Run: headless pygame with SDL's dummy video driver; simulated clock (each Clock.tick advances the game by its frame time, no real sleeping); random seed 0; keys injected as events and as key.get_pressed() state; no mouse input.
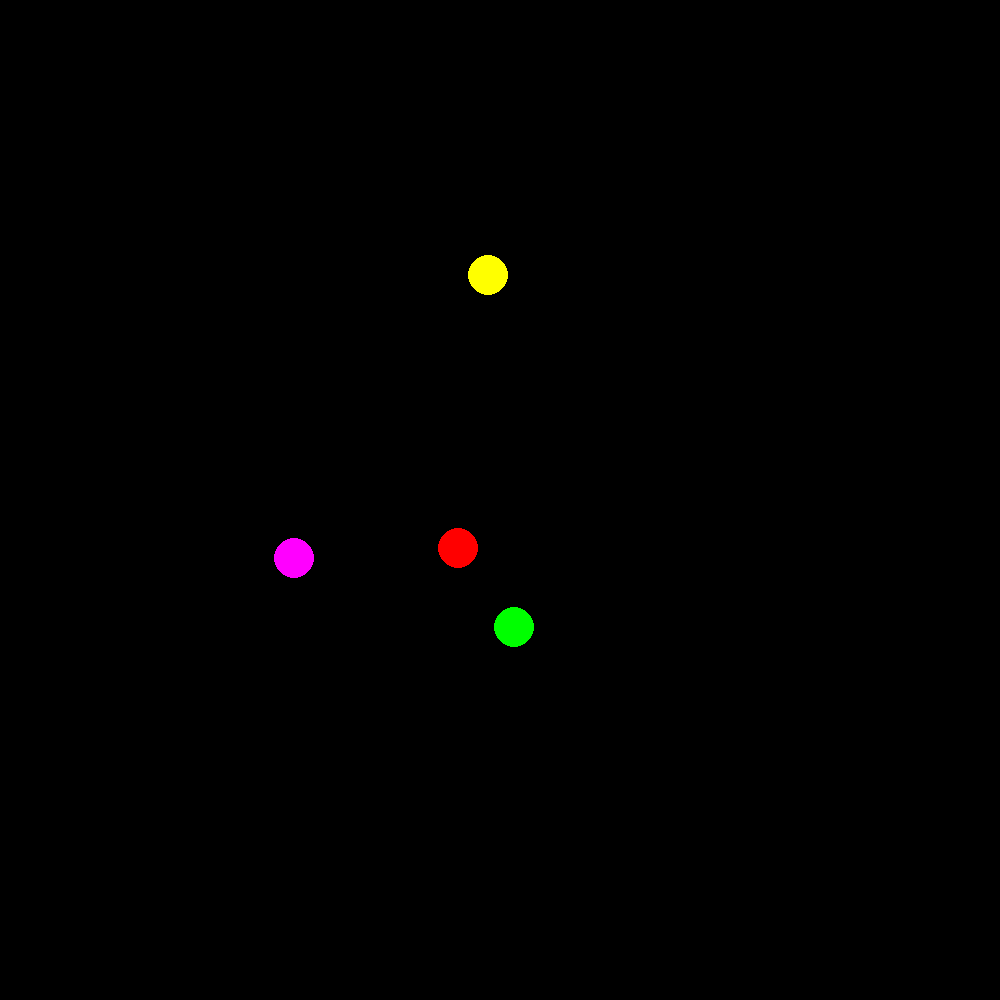
Frame 1 of 4 · flips 1–60 · no input
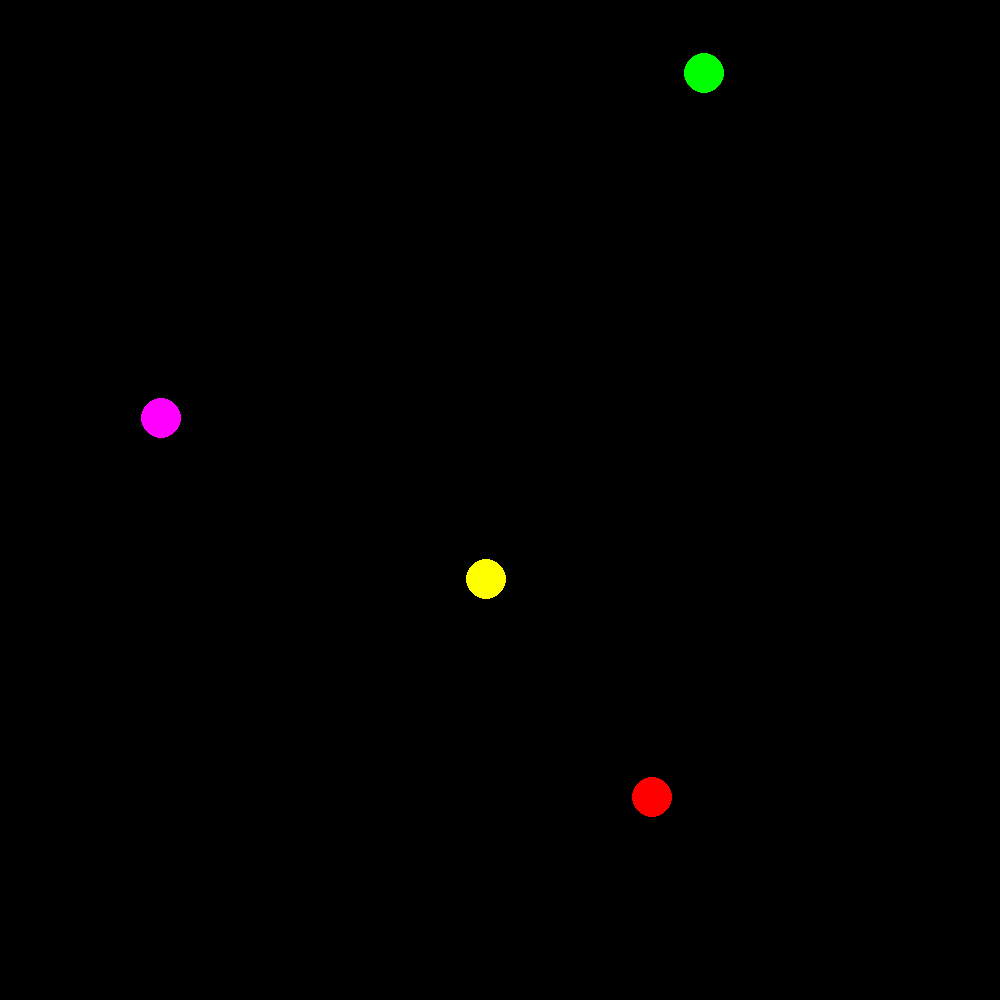
Frame 2 of 4 · flips 61–180 · tapped SPACE, RETURN · held RIGHT (→), D
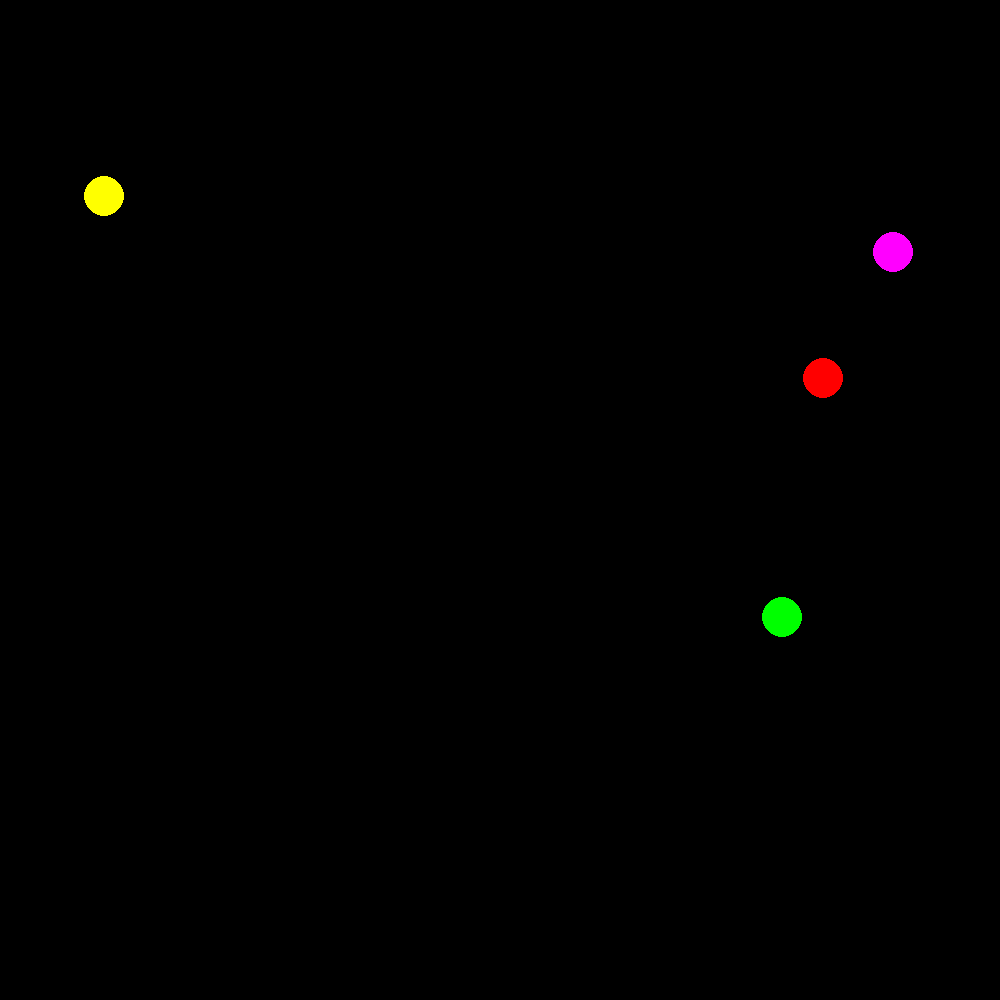
Frame 3 of 4 · flips 181–300 · held DOWN (↓), S
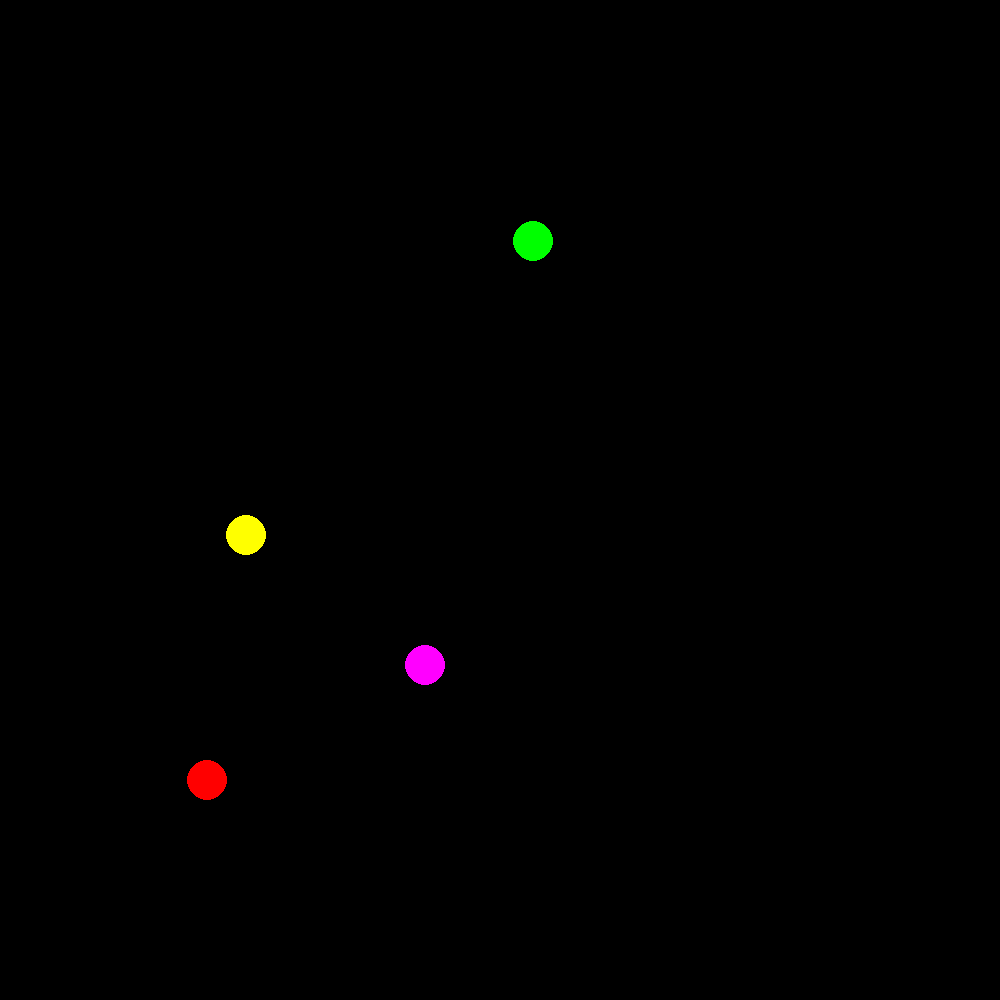
Frame 4 of 4 · flips 301–420 · held LEFT (←), A, UP (↑), W

The pygame program that drew these frames:

import pygame
import math


class Particle:

    def __init__(self, color, x, y, g):
        self.color = color
        self.x = x
        self.y = y
        self.vx = 0
        self.vy = 0
        self.g =g



def gravity(a, b):
    fx = 0
    fy = 0
    dx = a.x - b.x
    dy = a.y - b.y
    d = math.sqrt(dx * dx + dy * dy)
    if d > 0:
        f = a.g * 1 / d
        fx += f * dx
        fy += f * dy
    a.vx += fx
    a.vy += fy
    a.x -= a.vx
    a.y -= a.vy
    if a.x <=0 or a.x >= 1000:
        a.vx *= -1
    if a.y <= 0 or a.y >= 1000:
        a.vy *= -1


class ParticleLifeSimulation:

    def __init__(self, width=1000, height=1000, tile=10, fps=6):
        self.width = width
        self.height = height
        self.tile = tile
        self.fps = fps
        pygame.init()
        self.surface = pygame.display.set_mode((self.width, self.height))
        self.particles = [
            Particle(color=(255, 0, 0), x=100, y=100, g=1),
            Particle(color=(0, 255, 0), x=900, y=900, g=1),
            Particle(color=(255, 0, 255), x=100, y=900, g=1),
            Particle(color=(255, 255, 0), x=900, y=100, g=1),


        ]

    def __apply_gravity(self):
        for i in range(len(self.particles)):
            for j in range(len(self.particles)):
                if i != j:
                    gravity(self.particles[i], self.particles[j])

    def __draw_particles(self):
        for p in self.particles:
            pygame.draw.circle(self.surface, color=p.color, center=(p.x, p.y), radius=20)

    def run(self):
        clock = pygame.time.Clock()
        while True:
            self.surface.fill(pygame.Color('black'))
            for event in pygame.event.get():
                if event.type == pygame.QUIT:
                    exit()
            self.__draw_particles()
            self.__apply_gravity()
            pygame.display.flip()
            clock.tick(self.fps)


if __name__ == '__main__':
    life = ParticleLifeSimulation(fps=130)
    life.run()
